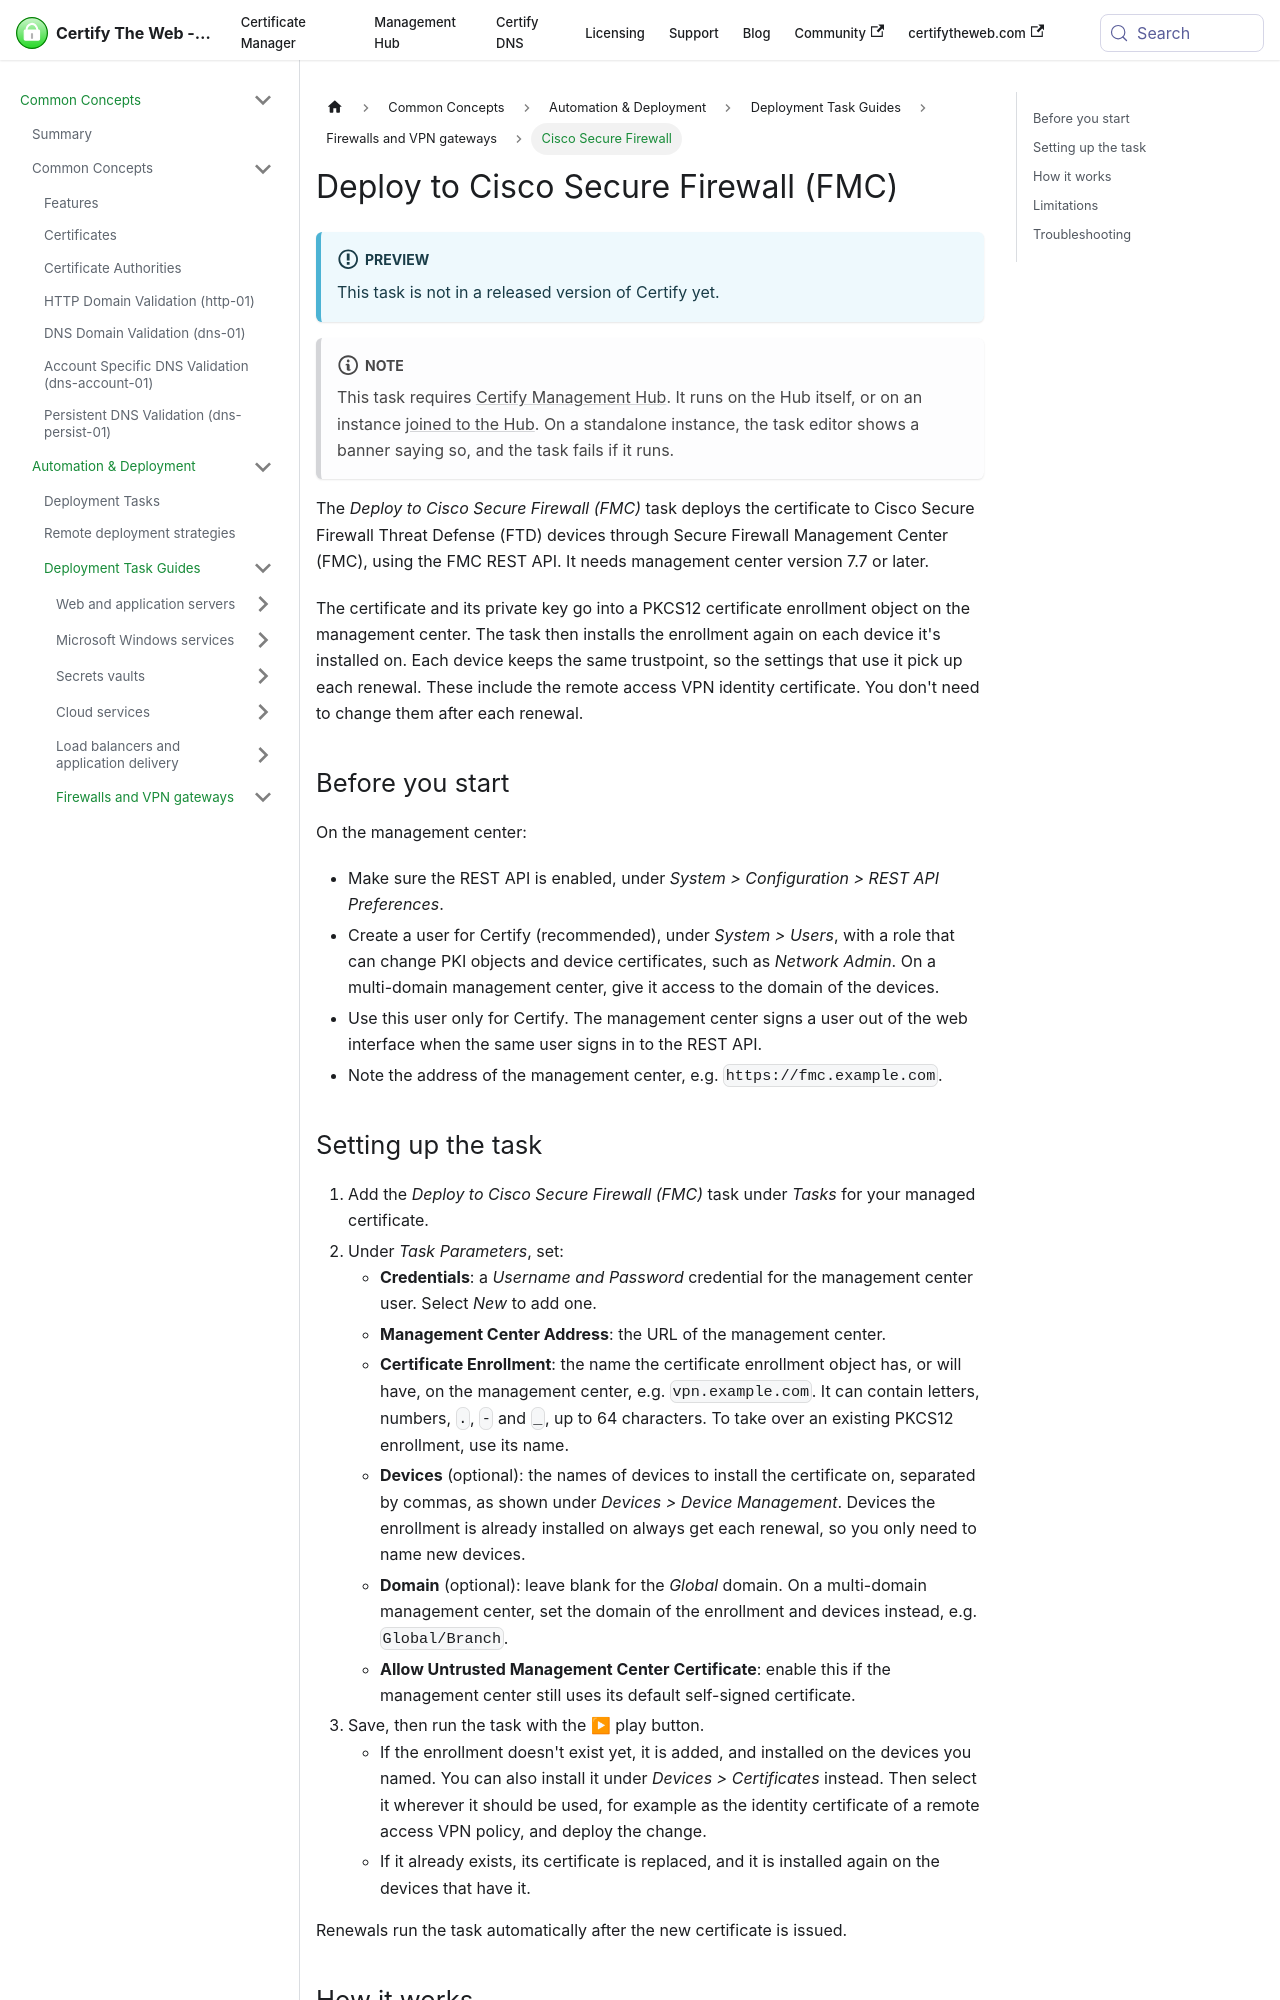

repository: webprofusion/certify-docs · page: docs/deployment/tasks/cisco-fmc/index.html · generator: docusaurus

---
id: cisco-fmc
title: Deploy to Cisco Secure Firewall (FMC)
sidebar_label: Cisco Secure Firewall
description: Replace a PKCS12 certificate enrollment on Cisco Secure Firewall Management Center and reinstall it on threat defense devices.
---

:::info Preview
This task is not in a released version of Certify yet.
:::

:::note
This task requires [Certify Management Hub](../../hub/index.md). It runs on the Hub itself, or on an instance [joined to the Hub](../../hub/guides/ccm.md#hub-join). On a standalone instance, the task editor shows a banner saying so, and the task fails if it runs.
:::

The *Deploy to Cisco Secure Firewall (FMC)* task deploys the certificate to Cisco Secure Firewall Threat Defense (FTD) devices through Secure Firewall Management Center (FMC), using the FMC REST API. It needs management center version 7.7 or later.

The certificate and its private key go into a PKCS12 certificate enrollment object on the management center. The task then installs the enrollment again on each device it's installed on. Each device keeps the same trustpoint, so the settings that use it pick up each renewal. These include the remote access VPN identity certificate. You don't need to change them after each renewal.

## Before you start

On the management center:

- Make sure the REST API is enabled, under *System > Configuration > REST API Preferences*.
- Create a user for Certify (recommended), under *System > Users*, with a role that can change PKI objects and device certificates, such as *Network Admin*. On a multi-domain management center, give it access to the domain of the devices.
- Use this user only for Certify. The management center signs a user out of the web interface when the same user signs in to the REST API.
- Note the address of the management center, e.g. `https://fmc.example.com`.
